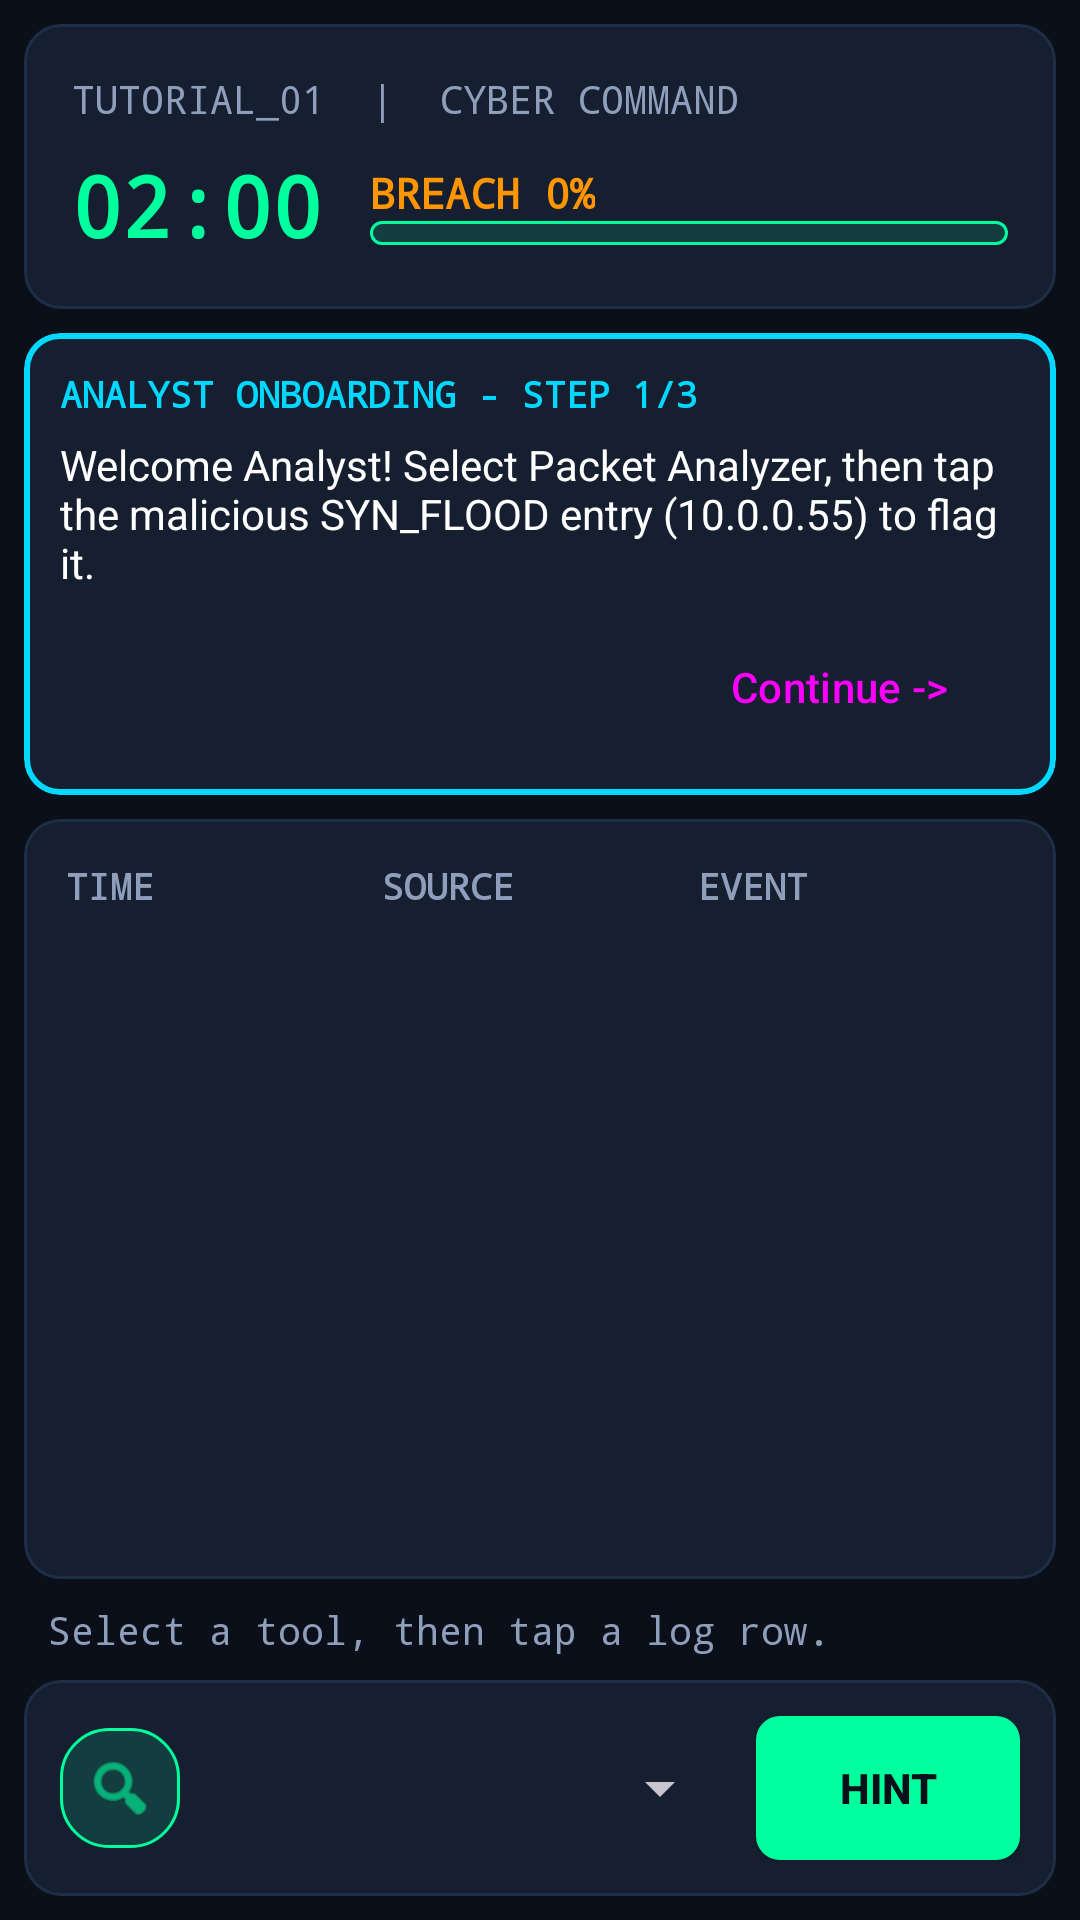

Android layout source for this screen:
<!-- AndroidManifest.xml: application theme Theme.CyberBreach -->
<!-- res/layout/activity_tutorial.xml -->
<?xml version="1.0" encoding="utf-8"?>
<LinearLayout xmlns:android="http://schemas.android.com/apk/res/android"
    xmlns:app="http://schemas.android.com/apk/res-auto"
    android:layout_width="match_parent"
    android:layout_height="match_parent"
    android:background="@color/soc_background"
    android:fitsSystemWindows="true"
    android:orientation="vertical">

    
    <LinearLayout
        android:layout_width="match_parent"
        android:layout_height="wrap_content"
        android:orientation="vertical"
        android:padding="16dp"
        android:background="@drawable/bg_terminal_card"
        android:layout_margin="8dp">

        <TextView
            android:layout_width="match_parent"
            android:layout_height="wrap_content"
            android:text="TUTORIAL_01  |  CYBER COMMAND"
            android:textColor="@color/soc_text_secondary"
            android:fontFamily="monospace"
            android:textSize="13sp" />

        <LinearLayout
            android:layout_width="match_parent"
            android:layout_height="wrap_content"
            android:gravity="center_vertical"
            android:layout_marginTop="8dp"
            android:orientation="horizontal">

            <TextView
                android:layout_width="wrap_content"
                android:layout_height="wrap_content"
                android:fontFamily="monospace"
                android:text="02:00"
                android:textColor="@color/soc_primary"
                android:textSize="28sp"
                android:textStyle="bold" />

            <LinearLayout
                android:layout_width="0dp"
                android:layout_height="wrap_content"
                android:layout_marginStart="16dp"
                android:layout_weight="1"
                android:orientation="vertical">

                <TextView
                    android:id="@+id/tvBreach"
                    android:layout_width="wrap_content"
                    android:layout_height="wrap_content"
                    android:fontFamily="monospace"
                    android:text="BREACH 0%"
                    android:textColor="@color/soc_warning"
                    android:textSize="14sp"
                    android:textStyle="bold" />

                <ProgressBar
                    style="?android:attr/progressBarStyleHorizontal"
                    android:layout_width="match_parent"
                    android:layout_height="8dp"
                    android:progressDrawable="@drawable/bg_pill_badge"
                    android:max="100"
                    android:progress="0" />
            </LinearLayout>
        </LinearLayout>
    </LinearLayout>

    
    <com.google.android.material.card.MaterialCardView
        android:id="@+id/guidanceCard"
        android:layout_width="match_parent"
        android:layout_height="wrap_content"
        android:layout_marginHorizontal="8dp"
        android:layout_marginBottom="8dp"
        app:cardBackgroundColor="@color/soc_surface"
        app:strokeColor="@color/soc_accent_cyan"
        app:strokeWidth="2dp"
        app:cardCornerRadius="12dp">

        <LinearLayout
            android:layout_width="match_parent"
            android:layout_height="wrap_content"
            android:orientation="vertical"
            android:padding="12dp">

            <TextView
                android:id="@+id/tvGuideStep"
                android:layout_width="wrap_content"
                android:layout_height="wrap_content"
                android:text="ANALYST ONBOARDING - STEP 1/3"
                android:textColor="@color/soc_accent_cyan"
                android:fontFamily="monospace"
                android:textSize="12sp"
                android:textStyle="bold" />

            <TextView
                android:id="@+id/tvGuideText"
                android:layout_width="match_parent"
                android:layout_height="wrap_content"
                android:layout_marginTop="6dp"
                android:text="Welcome Analyst! Select Packet Analyzer, then tap the malicious SYN_FLOOD entry (10.0.0.55) to flag it."
                android:textColor="@color/soc_text_primary"
                android:textSize="14sp" />

            <Button
                android:id="@+id/btnNextStep"
                style="@style/Widget.Material3.Button.TonalButton"
                android:layout_width="wrap_content"
                android:layout_height="wrap_content"
                android:layout_gravity="end"
                android:layout_marginTop="8dp"
                android:text="Continue ->" />
        </LinearLayout>
    </com.google.android.material.card.MaterialCardView>

    
    <com.google.android.material.card.MaterialCardView
        android:layout_width="match_parent"
        android:layout_height="0dp"
        android:layout_weight="1"
        android:layout_marginHorizontal="8dp"
        android:layout_marginBottom="8dp"
        app:cardBackgroundColor="@color/soc_surface"
        app:strokeColor="@color/soc_surface_stroke"
        app:strokeWidth="1dp"
        app:cardCornerRadius="12dp">

        <ScrollView
            android:layout_width="match_parent"
            android:layout_height="match_parent"
            android:fillViewport="true">

            <LinearLayout
                android:id="@+id/llLogs"
                android:layout_width="match_parent"
                android:layout_height="wrap_content"
                android:orientation="vertical"
                android:padding="8dp">

                
                <LinearLayout
                    android:layout_width="match_parent"
                    android:layout_height="wrap_content"
                    android:orientation="horizontal"
                    android:padding="6dp">
                    <TextView android:layout_width="0dp" android:layout_height="wrap_content" android:layout_weight="1" android:text="TIME" android:textColor="@color/soc_text_secondary" android:fontFamily="monospace" android:textSize="12sp" android:textStyle="bold"/>
                    <TextView android:layout_width="0dp" android:layout_height="wrap_content" android:layout_weight="1" android:text="SOURCE" android:textColor="@color/soc_text_secondary" android:fontFamily="monospace" android:textSize="12sp" android:textStyle="bold"/>
                    <TextView android:layout_width="0dp" android:layout_height="wrap_content" android:layout_weight="1" android:text="EVENT" android:textColor="@color/soc_text_secondary" android:fontFamily="monospace" android:textSize="12sp" android:textStyle="bold"/>
                </LinearLayout>

            </LinearLayout>
        </ScrollView>
    </com.google.android.material.card.MaterialCardView>

    <TextView
        android:id="@+id/tvStatus"
        android:layout_width="match_parent"
        android:layout_height="wrap_content"
        android:fontFamily="monospace"
        android:paddingHorizontal="16dp"
        android:paddingBottom="8dp"
        android:text="Select a tool, then tap a log row."
        android:textColor="@color/soc_text_secondary"
        android:textSize="13sp" />

    
    <LinearLayout
        android:id="@+id/bottomBar"
        android:layout_width="match_parent"
        android:layout_height="wrap_content"
        android:background="@drawable/bg_terminal_card"
        android:layout_marginHorizontal="8dp"
        android:layout_marginBottom="8dp"
        android:gravity="center_vertical"
        android:orientation="horizontal"
        android:padding="12dp">

        <ImageView
            android:id="@+id/ivTool"
            android:layout_width="40dp"
            android:layout_height="40dp"
            android:background="@drawable/bg_pill_badge"
            android:padding="8dp"
            android:src="@android:drawable/ic_menu_search"
            app:tint="@color/soc_primary" />

        <Spinner
            android:id="@+id/spTool"
            android:layout_width="0dp"
            android:layout_height="wrap_content"
            android:layout_marginStart="8dp"
            android:layout_weight="1"
            android:minHeight="48dp" />

        <Button
            android:id="@+id/btnHint"
            android:layout_width="wrap_content"
            android:layout_height="wrap_content"
            android:background="@drawable/bg_neon_button"
            android:textColor="@color/soc_background"
            android:textStyle="bold"
            android:layout_marginStart="8dp"
            android:text="@string/btn_hint" />
    </LinearLayout>

</LinearLayout>
<!-- resources referenced by this layout -->
<resources>
  <color name="soc_accent_cyan">#00D8FF</color>
  <color name="soc_background">#0B0F19</color>
  <color name="soc_primary">#00FF9D</color>
  <color name="soc_surface">#161F30</color>
  <color name="soc_surface_stroke">#1F2E47</color>
  <color name="soc_text_primary">#FFFFFF</color>
  <color name="soc_text_secondary">#8E9EBB</color>
  <color name="soc_warning">#FF9500</color>
  <!-- drawable bg_neon_button (drawable) -->
  <?xml version="1.0" encoding="utf-8"?>
  <ripple xmlns:android="http://schemas.android.com/apk/res/android"
      android:color="@color/soc_background">
      <item>
          <shape android:shape="rectangle">
              <solid android:color="@color/soc_primary" />
              <corners android:radius="8dp" />
          </shape>
      </item>
  </ripple>
  <!-- drawable bg_pill_badge (drawable) -->
  <?xml version="1.0" encoding="utf-8"?>
  <shape xmlns:android="http://schemas.android.com/apk/res/android"
      android:shape="rectangle">
      <solid android:color="@color/soc_transparent_primary" />
      <stroke
          android:width="1dp"
          android:color="@color/soc_primary" />
      <corners android:radius="16dp" />
  </shape>
  <!-- drawable bg_terminal_card (drawable) -->
  <?xml version="1.0" encoding="utf-8"?>
  <shape xmlns:android="http://schemas.android.com/apk/res/android"
      android:shape="rectangle">
      <solid android:color="@color/soc_surface" />
      <stroke
          android:width="1dp"
          android:color="@color/soc_surface_stroke" />
      <corners android:radius="12dp" />
  </shape>
  <string name="btn_hint">Hint</string>
  <style name="Theme.CyberBreach" parent="Base.Theme.CyberBreach" />
  <color name="soc_transparent_primary">#2200FF9D</color>
  <style name="Base.Theme.CyberBreach" parent="Theme.Material3.Dark.NoActionBar">
          <item name="colorPrimary">@color/soc_primary</item>
          <item name="colorOnPrimary">#000000</item>
          <item name="colorPrimaryContainer">@color/soc_transparent_primary</item>
          <item name="colorOnPrimaryContainer">@color/soc_primary</item>
  
          <item name="colorSecondary">@color/soc_accent_cyan</item>
          <item name="colorOnSecondary">#000000</item>
  
          <item name="colorError">@color/soc_critical</item>
          <item name="colorOnError">#FFFFFF</item>
  
          <item name="android:colorBackground">@color/soc_background</item>
          <item name="colorOnBackground">@color/soc_text_primary</item>
          <item name="colorSurface">@color/soc_surface</item>
          <item name="colorOnSurface">@color/soc_text_primary</item>
          <item name="colorSurfaceVariant">@color/soc_surface</item>
          <item name="colorOnSurfaceVariant">@color/soc_text_secondary</item>
          <item name="colorOutline">@color/soc_surface_stroke</item>
          
          <item name="android:statusBarColor">@color/soc_background</item>
          <item name="android:navigationBarColor">@color/soc_surface</item>
      </style>
  <color name="soc_critical">#FF3B30</color>
</resources>
